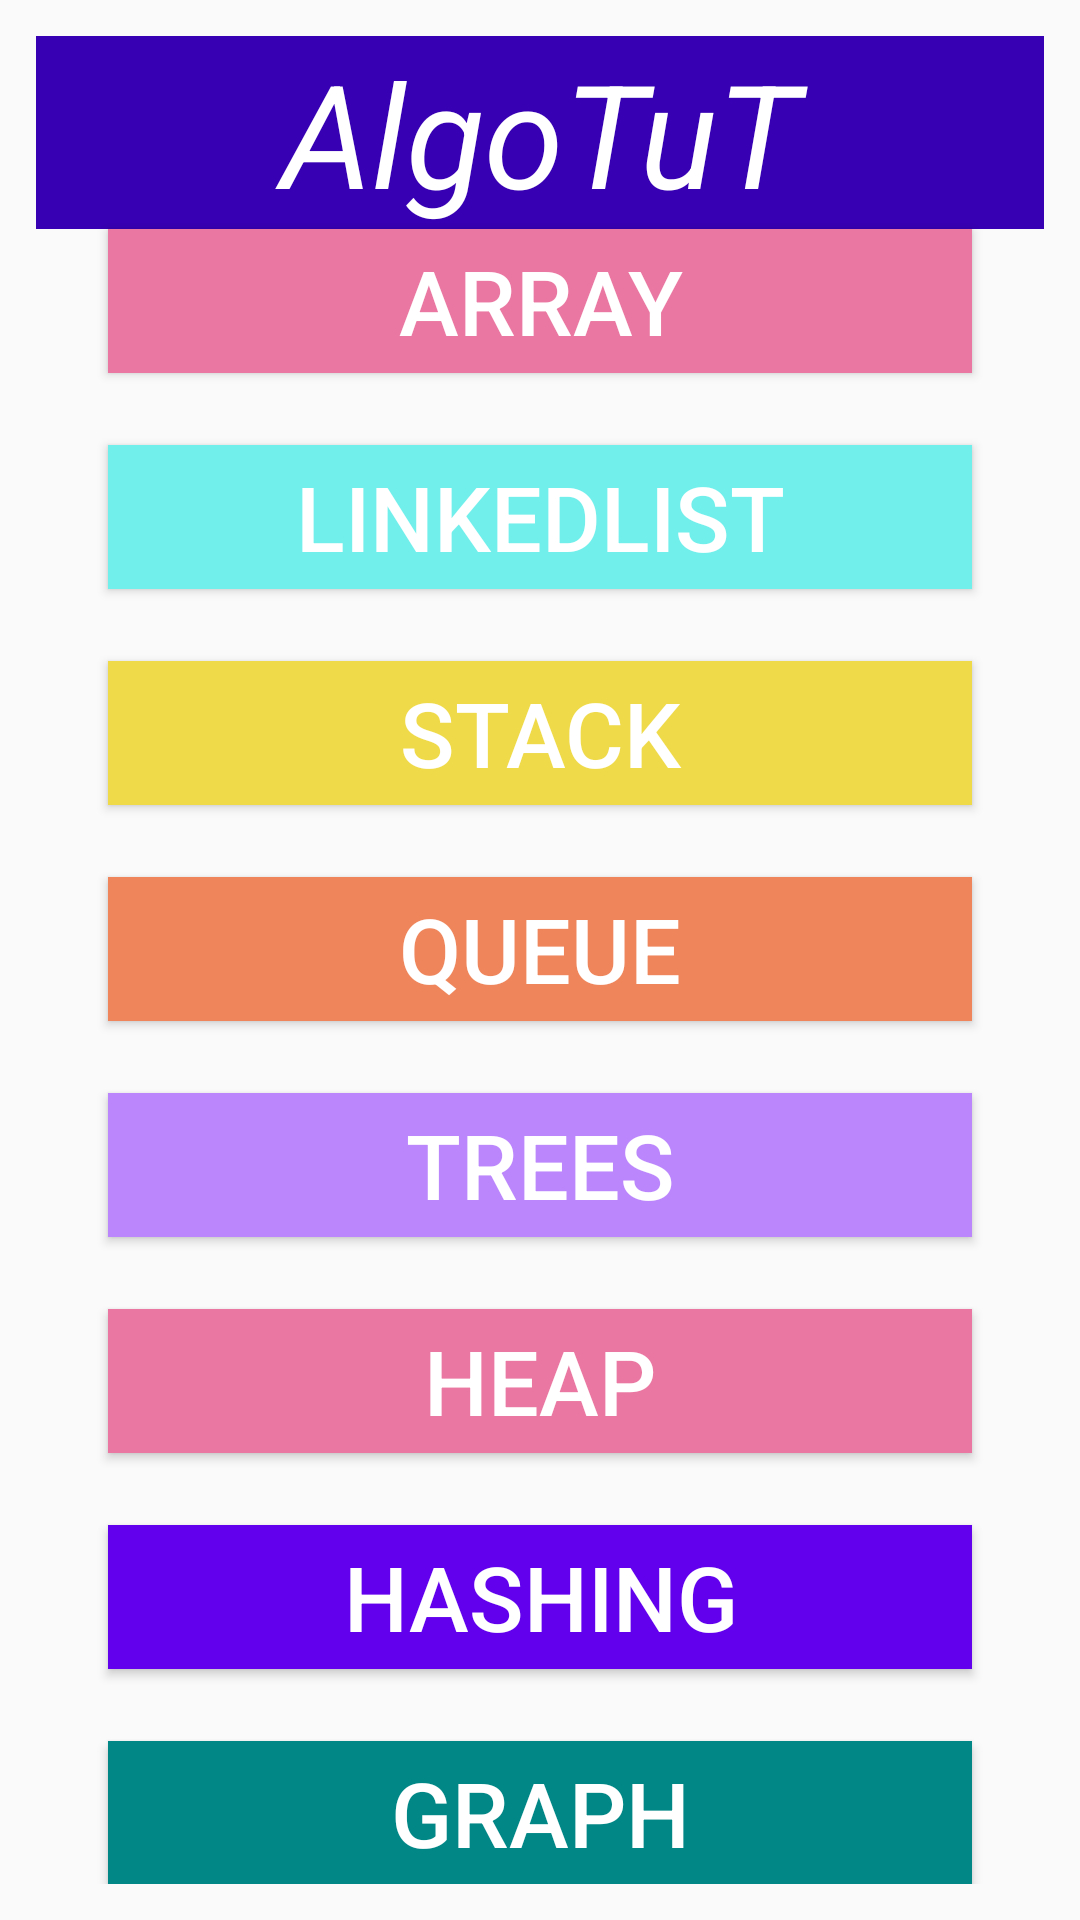

Here is an Android app screen rendered from its layout file. Give the layout XML and the strings, colors and styles it references.
<!-- AndroidManifest.xml: application theme Theme.AlgoTuT -->
<!-- res/layout/activity_index_ds.xml -->
<?xml version="1.0" encoding="utf-8"?>
<androidx.constraintlayout.widget.ConstraintLayout xmlns:android="http://schemas.android.com/apk/res/android"
    xmlns:app="http://schemas.android.com/apk/res-auto"
    xmlns:tools="http://schemas.android.com/tools"
    android:layout_width="match_parent"
    android:layout_height="match_parent"
    android:padding="12dp"
    tools:context=".Indexds">
    <include
        android:id="@+id/head"
        android:layout_width="match_parent"
        android:layout_height="wrap_content"
        layout="@layout/heading"
        />
        <LinearLayout
            android:layout_width="match_parent"
            android:layout_height="wrap_content"
            android:orientation="vertical"
            android:padding="12dp"
            app:layout_constraintTop_toBottomOf="@+id/head"
            app:layout_constraintBottom_toBottomOf="parent">

            <Button
                android:id="@+id/arraybtn"
                android:layout_width="match_parent"
                android:layout_height="wrap_content"
                android:layout_weight="1"
                android:text="Array"
                android:textColor="@color/white"
                android:textSize="30sp"
                android:layout_margin="12dp"
                android:background="@color/lightpink" />

            <Button
                android:id="@+id/linkedlistbtn"
                android:layout_width="match_parent"
                android:layout_height="wrap_content"
                android:text="LinkedList"
                android:textColor="@color/white"
                android:layout_weight="1"
                android:textSize="30sp"
                android:layout_margin="12dp"
                android:background="@color/lightblue" />

            <Button
                android:id="@+id/stackbtn"
                android:layout_width="match_parent"
                android:layout_height="wrap_content"
                android:layout_weight="1"
                android:textColor="@color/white"
                android:text="Stack"
                android:textSize="30sp"
                android:layout_margin="12dp"
                android:background="@color/yellow" />

            <Button
                android:id="@+id/queuebtn"
                android:layout_width="match_parent"
                android:layout_height="wrap_content"
                android:text="Queue"
                android:textColor="@color/white"
                android:layout_weight="1"
                android:textSize="30sp"
                android:layout_margin="12dp"
                android:background="@color/orange" />

            <Button
                android:id="@+id/binarytreebtn"
                android:layout_width="match_parent"
                android:layout_height="wrap_content"
                android:text="Trees"
                android:textColor="@color/white"
                android:layout_weight="1"
                android:textSize="30sp"
                android:layout_margin="12dp"
                android:background="@color/purple_200" />

            <Button
                android:id="@+id/heapbtn"
                android:layout_width="match_parent"
                android:layout_height="wrap_content"
                android:text="Heap"
                android:textColor="@color/white"
                android:layout_weight="1"
                android:textSize="30sp"
                android:layout_margin="12dp"
                android:background="@color/lightpink" />

            <Button
                android:id="@+id/hashingbtn"
                android:layout_width="match_parent"
                android:layout_height="wrap_content"
                android:text="Hashing"
                android:textColor="@color/white"
                android:layout_weight="1"
                android:textSize="30sp"
                android:layout_margin="12dp"
                android:background="@color/purple_500" />

            <Button
                android:id="@+id/graphbtn"
                android:layout_width="match_parent"
                android:layout_height="wrap_content"
                android:text="Graph"
                android:textColor="@color/white"
                android:layout_weight="1"
                android:textSize="30sp"
                android:layout_margin="12dp"
                android:background="@color/teal_700" />
        </LinearLayout>
</androidx.constraintlayout.widget.ConstraintLayout>
<!-- res/layout/heading.xml (included above) -->
<?xml version="1.0" encoding="utf-8"?>
<androidx.constraintlayout.widget.ConstraintLayout xmlns:android="http://schemas.android.com/apk/res/android"
    xmlns:app="http://schemas.android.com/apk/res-auto"
    xmlns:tools="http://schemas.android.com/tools"
    android:layout_width="match_parent"
    android:layout_height="match_parent">

    <TextView
        android:layout_width="match_parent"
        android:layout_height="wrap_content"
        android:background="@color/purple_700"
        android:text="@string/app_name"
        android:textAlignment="center"
        android:textColor="@color/white"
        android:textSize="48dp"
        android:textStyle="italic"
        app:layout_constraintEnd_toEndOf="parent"
        app:layout_constraintStart_toStartOf="parent"
        app:layout_constraintTop_toTopOf="parent" />
</androidx.constraintlayout.widget.ConstraintLayout>
<!-- resources referenced by this layout -->
<resources>
  <color name="lightblue">#70EFEB</color>
  <color name="lightpink">#EA77A1</color>
  <color name="orange">#EF855B</color>
  <color name="purple_200">#FFBB86FC</color>
  <color name="purple_500">#FF6200EE</color>
  <color name="purple_700">#FF3700B3</color>
  <color name="teal_700">#FF018786</color>
  <color name="white">#FFFFFFFF</color>
  <color name="yellow">#EFDA49</color>
  <string name="app_name">AlgoTuT</string>
  <style name="Theme.AlgoTuT" parent="Theme.AppCompat.Light.NoActionBar">
          
          <item name="colorPrimary">@color/purple_500</item>
          <item name="colorPrimaryVariant">@color/purple_700</item>
          <item name="colorOnPrimary">@color/white</item>
          <item name="color">@color/white</item>
          
          <item name="colorSecondary">@color/teal_200</item>
          <item name="colorSecondaryVariant">@color/teal_700</item>
          <item name="colorOnSecondary">@color/black</item>
          
          <item name="android:statusBarColor" tools:targetApi="l">?attr/colorPrimaryVariant</item>
          
  
      </style>
  <color name="teal_200">#FF03DAC5</color>
  <color name="black">#FF000000</color>
</resources>
